Run: headless pygame with SDL's dummy video driver; simulated clock (each Clock.tick advances the game by its frame time, no real sleeping); random seed 0; keys injected as events and as key.get_pressed() state; no mouse input.
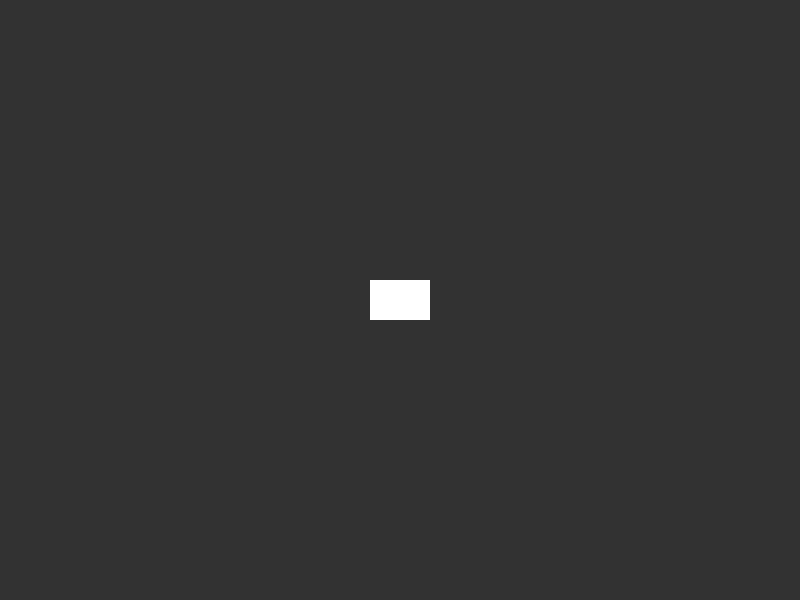
Frame 1 of 4 · flips 1–60 · no input
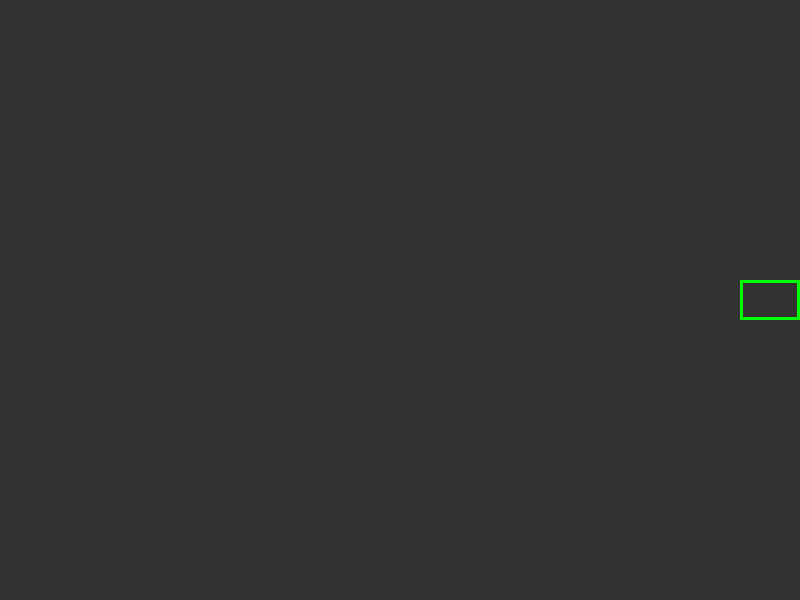
Frame 2 of 4 · flips 61–180 · tapped SPACE, RETURN · held RIGHT (→), D
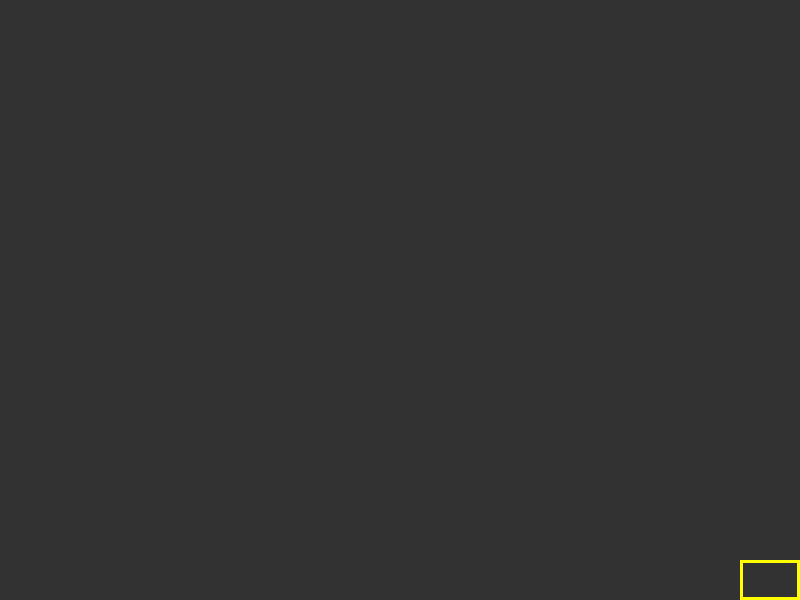
Frame 3 of 4 · flips 181–300 · held DOWN (↓), S
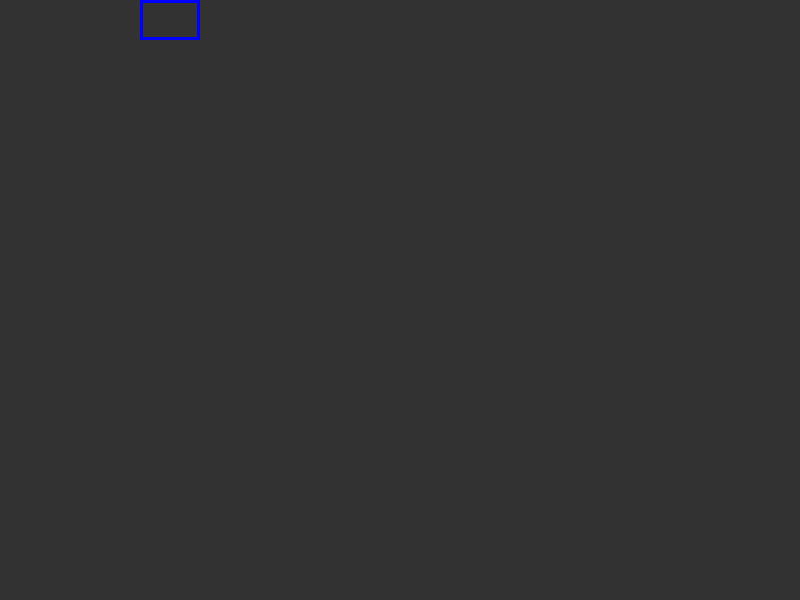
Frame 4 of 4 · flips 301–420 · held LEFT (←), A, UP (↑), W

The pygame program that drew these frames:

import pygame
import sys

pygame.init()

win_w = 800
win_h = 600
screen = pygame.display.set_mode((win_w, win_h))

x = 370
y = 280
w = 60
h = 40
speed = 5

my_color = (255, 255, 255)
shape_type = 0

clock = pygame.time.Clock()
running = True

while running:
    for event in pygame.event.get():
        if event.type == pygame.QUIT:
            running = False
        elif event.type == pygame.KEYDOWN:
            if event.key == pygame.K_SPACE:
                if shape_type == 0:
                    shape_type = 3
                else:
                    shape_type = 0

    keys = pygame.key.get_pressed()
    if keys[pygame.K_LEFT]:
        x = x - speed
    if keys[pygame.K_RIGHT]:
        x = x + speed
    if keys[pygame.K_UP]:
        y = y - speed
    if keys[pygame.K_DOWN]:
        y = y + speed

    my_color = (255, 255, 255)

    if x < 0:
        x = 0
        my_color = (255, 0, 0)
    if x > win_w - w:
        x = win_w - w
        my_color = (0, 255, 0)
    if y < 0:
        y = 0
        my_color = (0, 0, 255)
    if y > win_h - h:
        y = win_h - h
        my_color = (255, 255, 0)

    screen.fill((50, 50, 50))
    
    pygame.draw.rect(screen, my_color, (x, y, w, h), shape_type)
    
    pygame.display.flip()
    clock.tick(60)

pygame.quit()
sys.exit()
